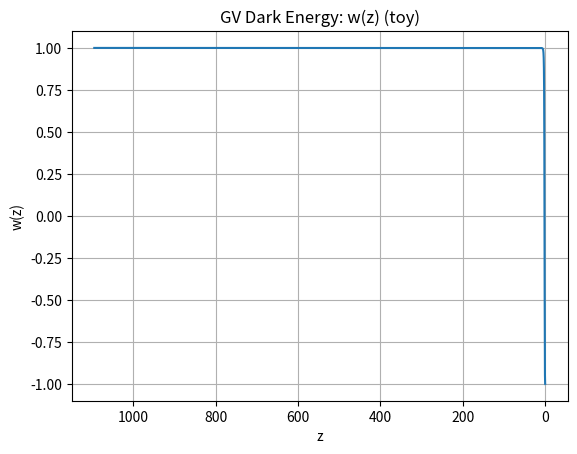
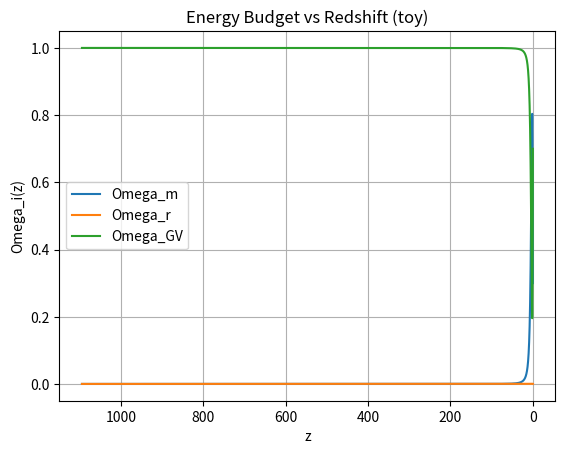

Recreate these plots in Python, in order.
#!/usr/bin/env python3
"""
GV w(z) numerical solver (toy v1)

Model: canonical scalar GV with exponential potential V = V0 * exp(-lambda * GV)
Flat universe with matter + radiation + GV.
Integrate in N = ln(a). Output w(z), H(z) (dimensionless), Omega's.

Units:
- Use reduced Planck units with 8*pi*G = 1 (so M_pl = 1/sqrt(8*pi*G) = 1).
- Then Friedmann: H^2 = (1/3) * rho_total.
"""

import math
import argparse

try:
    import matplotlib.pyplot as plt
except Exception:
    plt = None


def V(phi, V0, lam):
    return V0 * math.exp(-lam * phi)


def dV_dphi(phi, V0, lam):
    return -lam * V(phi, V0, lam)


def deriv(N, y, params):
    """
    State y = [phi, pi, rho_m, rho_r]
    where pi = dphi/dt, N = ln a

    d/dN = (1/H) d/dt
    """
    phi, pi, rho_m, rho_r = y
    V0, lam = params["V0"], params["lam"]

    Vphi = V(phi, V0, lam)
    rho_phi = 0.5 * pi * pi + Vphi

    rho_tot = rho_m + rho_r + rho_phi
    H = math.sqrt(rho_tot / 3.0)

    # Equations:
    # dphi/dt = pi
    # dpi/dt = -3H pi - dV/dphi
    # drho_m/dt = -3H rho_m
    # drho_r/dt = -4H rho_r
    #
    # Convert to d/dN = (1/H) d/dt:
    dphi_dN = pi / H
    dpi_dN = (-3.0 * H * pi - dV_dphi(phi, V0, lam)) / H
    drho_m_dN = (-3.0 * H * rho_m) / H
    drho_r_dN = (-4.0 * H * rho_r) / H

    return [dphi_dN, dpi_dN, drho_m_dN, drho_r_dN]


def rk4_step(f, x, y, h, params):
    k1 = f(x, y, params)
    y2 = [yi + 0.5 * h * k1i for yi, k1i in zip(y, k1)]
    k2 = f(x + 0.5 * h, y2, params)
    y3 = [yi + 0.5 * h * k2i for yi, k2i in zip(y, k2)]
    k3 = f(x + 0.5 * h, y3, params)
    y4 = [yi + h * k3i for yi, k3i in zip(y, k3)]
    k4 = f(x + h, y4, params)

    return [yi + (h / 6.0) * (k1i + 2*k2i + 2*k3i + k4i)
            for yi, k1i, k2i, k3i, k4i in zip(y, k1, k2, k3, k4)]


def run_solver(
    lam=0.2,
    V0=0.7,
    phi0=0.0,
    pi0=0.0,
    Omega_m0=0.3,
    Omega_r0=9e-5,
    N_min=-7.0,
    N_max=0.0,
    dN=1e-3,
):
    """
    Initialize at N=0 (today) and integrate backward to N_min, then reverse arrays
    for clean plotting in increasing time (increasing N).
    """

    # In our units: H0^2 = rho0/3. Choose H0=1 => rho0 = 3.
    # Then set present-day densities:
    rho0 = 3.0
    rho_m0 = Omega_m0 * rho0
    rho_r0 = Omega_r0 * rho0
    # GV gets the remainder:
    rho_phi0 = rho0 - rho_m0 - rho_r0
    if rho_phi0 <= 0:
        raise ValueError("Omega_m0 + Omega_r0 must be < 1.")

    # If pi0 given, V(phi0) must match rho_phi0 - 0.5 pi0^2
    V_needed = rho_phi0 - 0.5 * pi0 * pi0
    if V_needed <= 0:
        raise ValueError("pi0 too large; leaves negative potential energy.")

    # Override V0 so that V(phi0) matches V_needed:
    # V(phi0) = V0 * exp(-lam*phi0) => V0 = V_needed * exp(lam*phi0)
    V0 = V_needed * math.exp(lam * phi0)

    params = {"lam": lam, "V0": V0}

    # Integrate BACKWARD in N from 0 down to N_min
    N = 0.0
    y = [phi0, pi0, rho_m0, rho_r0]

    Ns = [N]
    phis = [y[0]]
    pis = [y[1]]
    rhos_m = [y[2]]
    rhos_r = [y[3]]
    wvals = []
    Hvals = []
    Omegas_phi = []
    Omegas_m = []
    Omegas_r = []

    def record(N, y):
        phi, pi, rho_m, rho_r = y
        Vphi = V(phi, params["V0"], params["lam"])
        rho_phi = 0.5*pi*pi + Vphi
        p_phi = 0.5*pi*pi - Vphi
        w = p_phi / rho_phi
        rho_tot = rho_m + rho_r + rho_phi
        H = math.sqrt(rho_tot/3.0)
        Om_phi = rho_phi / rho_tot
        Om_m = rho_m / rho_tot
        Om_r = rho_r / rho_tot
        wvals.append(w)
        Hvals.append(H)
        Omegas_phi.append(Om_phi)
        Omegas_m.append(Om_m)
        Omegas_r.append(Om_r)

    record(N, y)

    steps = int(abs((N_min - N_max) / dN)) if dN > 0 else 0
    h = -abs(dN)  # backward
    for _ in range(steps):
        if N + h < N_min:
            break
        y = rk4_step(deriv, N, y, h, params)
        N += h

        Ns.append(N)
        phis.append(y[0])
        pis.append(y[1])
        rhos_m.append(y[2])
        rhos_r.append(y[3])
        record(N, y)

    # Reverse to increasing N (early -> now)
    Ns = Ns[::-1]
    phis = phis[::-1]
    pis = pis[::-1]
    rhos_m = rhos_m[::-1]
    rhos_r = rhos_r[::-1]
    wvals = wvals[::-1]
    Hvals = Hvals[::-1]
    Omegas_phi = Omegas_phi[::-1]
    Omegas_m = Omegas_m[::-1]
    Omegas_r = Omegas_r[::-1]

    # Convert N to redshift z: a = e^N, z = 1/a - 1
    zs = [(math.exp(-N) - 1.0) for N in Ns]

    return {
        "params": params,
        "N": Ns,
        "z": zs,
        "phi": phis,
        "pi": pis,
        "w": wvals,
        "H": Hvals,
        "Omega_phi": Omegas_phi,
        "Omega_m": Omegas_m,
        "Omega_r": Omegas_r,
    }


def main():
    ap = argparse.ArgumentParser()
    ap.add_argument("--lam", type=float, default=0.2, help="lambda in V=V0 exp(-lam GV)")
    ap.add_argument("--phi0", type=float, default=0.0, help="GV today")
    ap.add_argument("--pi0", type=float, default=0.0, help="dGV/dt today")
    ap.add_argument("--Omega_m0", type=float, default=0.3, help="matter fraction today")
    ap.add_argument("--Omega_r0", type=float, default=9e-5, help="radiation fraction today")
    ap.add_argument("--N_min", type=float, default=-7.0, help="start ln(a)")
    ap.add_argument("--dN", type=float, default=1e-3, help="step in ln(a)")
    ap.add_argument("--no_plot", action="store_true")
    args = ap.parse_args()

    out = run_solver(
        lam=args.lam,
        phi0=args.phi0,
        pi0=args.pi0,
        Omega_m0=args.Omega_m0,
        Omega_r0=args.Omega_r0,
        N_min=args.N_min,
        N_max=0.0,
        dN=args.dN,
    )

    p = out["params"]
    print("=== GV w(z) toy solver ===")
    print(f"lambda = {p['lam']}")
    print(f"V0     = {p['V0']}  (set to match Omega_phi0)")
    print("Sample points (z, w, Omega_phi):")
    for z_target in [0, 0.5, 1, 2, 5, 10]:
        # find nearest
        idx = min(range(len(out["z"])), key=lambda i: abs(out["z"][i] - z_target))
        print(f"  z~{out['z'][idx]:.3f}:  w={out['w'][idx]:.4f},  Om_phi={out['Omega_phi'][idx]:.4f}")

    if args.no_plot:
        return

    if plt is None:
        print("matplotlib not available; rerun with --no_plot or install matplotlib.")
        return

    # Plot w(z)
    plt.figure()
    plt.plot(out["z"], out["w"])
    plt.gca().invert_xaxis()  # show early universe on left if you like; comment out if not
    plt.xlabel("z")
    plt.ylabel("w(z)")
    plt.title("GV Dark Energy: w(z) (toy)")
    plt.grid(True)

    # Plot Omegas
    plt.figure()
    plt.plot(out["z"], out["Omega_m"], label="Omega_m")
    plt.plot(out["z"], out["Omega_r"], label="Omega_r")
    plt.plot(out["z"], out["Omega_phi"], label="Omega_GV")
    plt.gca().invert_xaxis()
    plt.xlabel("z")
    plt.ylabel("Omega_i(z)")
    plt.title("Energy Budget vs Redshift (toy)")
    plt.grid(True)
    plt.legend()

    plt.show()


if __name__ == "__main__":
    main()
